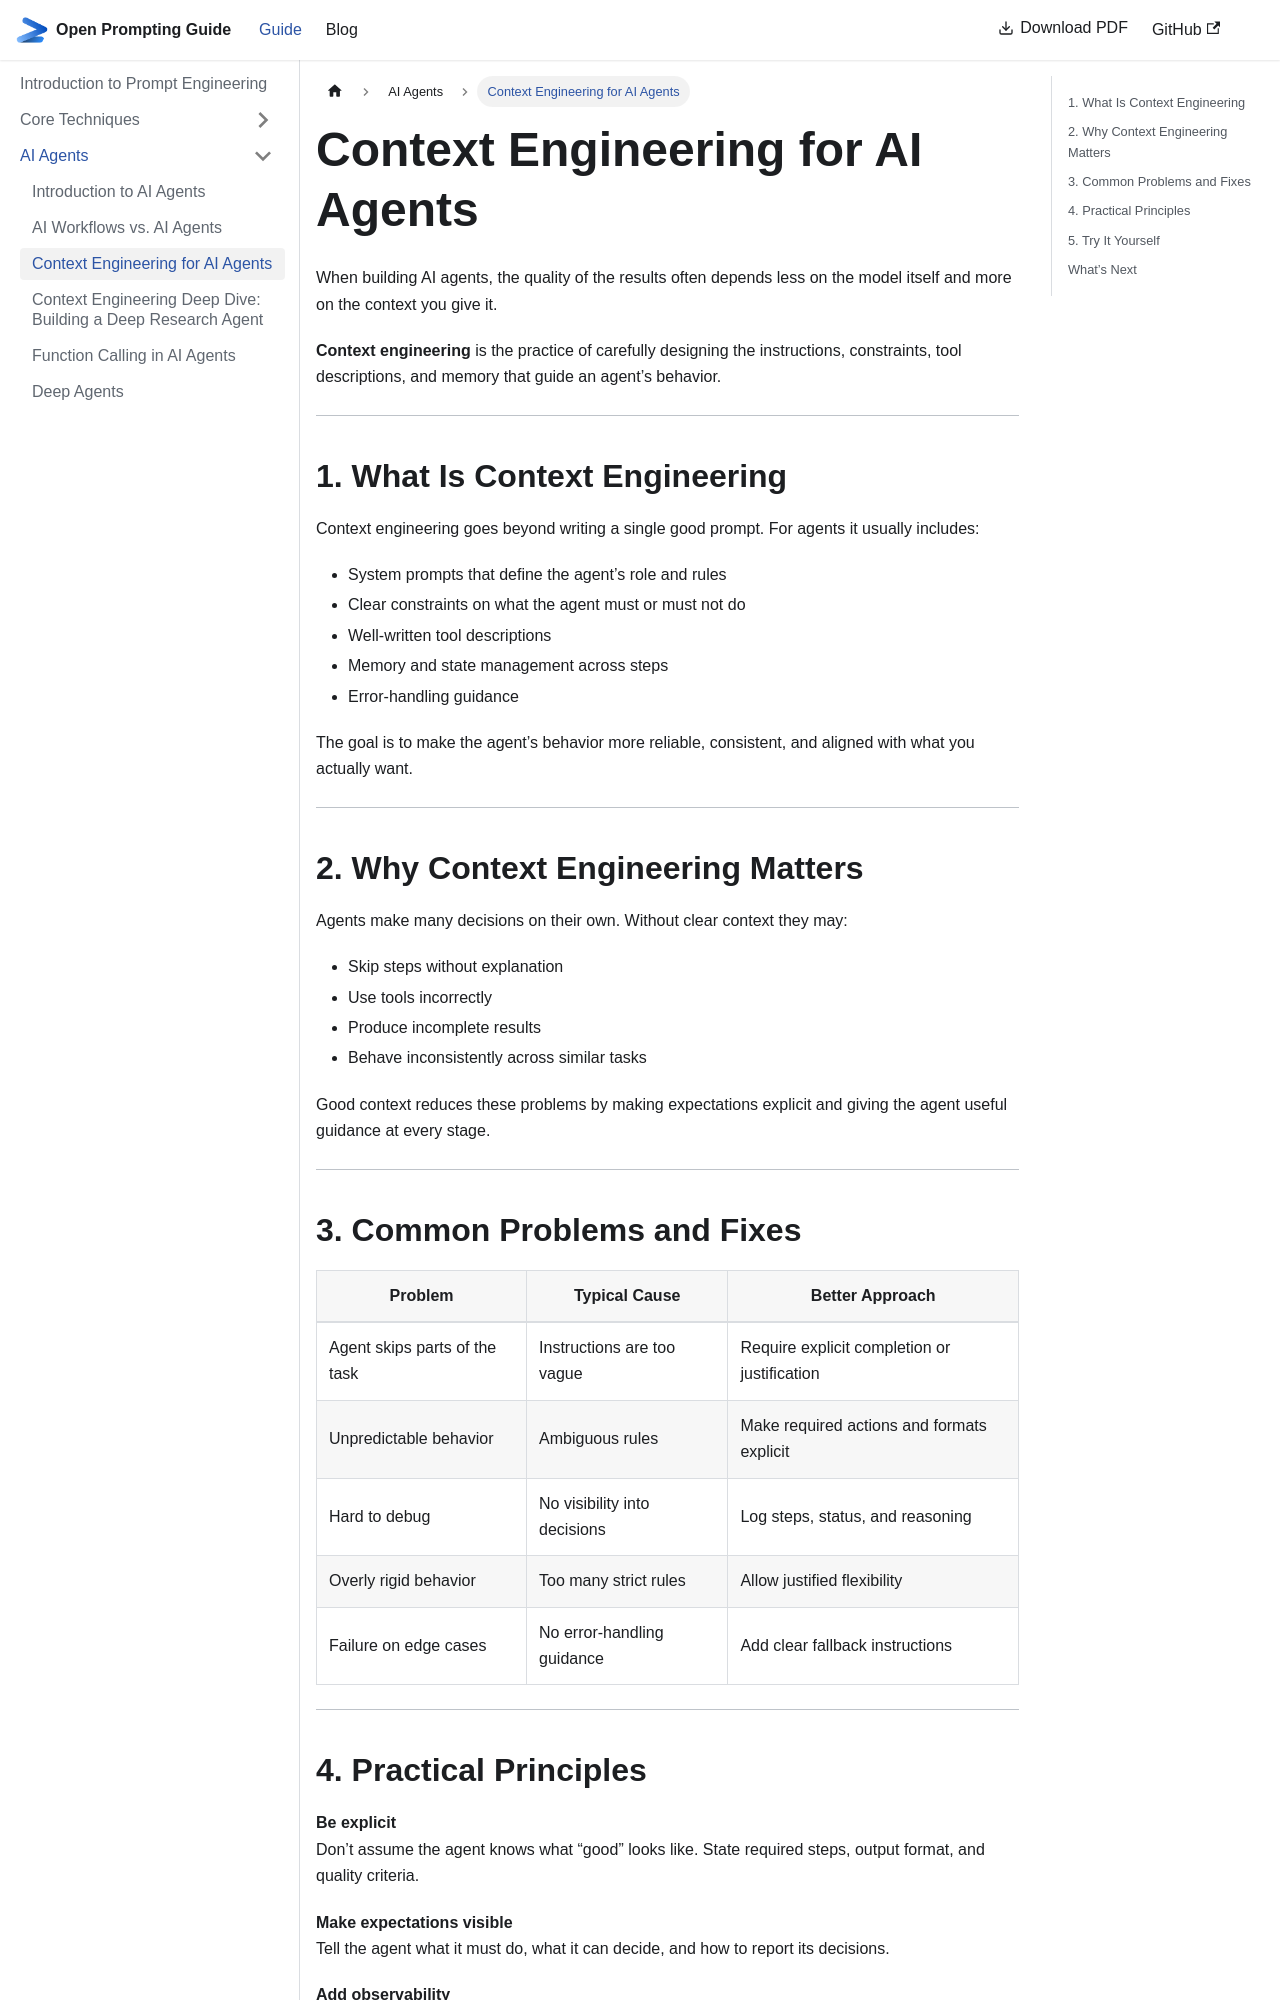

repository: khaledlajili/open-prompting-guide · page: docs/ai-agents/context-engineering/index.html · generator: docusaurus

---
sidebar_position: 3
---

# Context Engineering for AI Agents

When building AI agents, the quality of the results often depends less on the model itself and more on the context you give it.

**Context engineering** is the practice of carefully designing the instructions, constraints, tool descriptions, and memory that guide an agent’s behavior.

---

## 1. What Is Context Engineering

Context engineering goes beyond writing a single good prompt. For agents it usually includes:

- System prompts that define the agent’s role and rules
- Clear constraints on what the agent must or must not do
- Well-written tool descriptions
- Memory and state management across steps
- Error-handling guidance

The goal is to make the agent’s behavior more reliable, consistent, and aligned with what you actually want.

---

## 2. Why Context Engineering Matters

Agents make many decisions on their own. Without clear context they may:

- Skip steps without explanation
- Use tools incorrectly
- Produce incomplete results
- Behave inconsistently across similar tasks

Good context reduces these problems by making expectations explicit and giving the agent useful guidance at every stage.

---

## 3. Common Problems and Fixes

| Problem                        | Typical Cause                          | Better Approach                                      |
|--------------------------------|----------------------------------------|------------------------------------------------------|
| Agent skips parts of the task  | Instructions are too vague             | Require explicit completion or justification         |
| Unpredictable behavior         | Ambiguous rules                        | Make required actions and formats explicit           |
| Hard to debug                  | No visibility into decisions           | Log steps, status, and reasoning                     |
| Overly rigid behavior          | Too many strict rules                  | Allow justified flexibility                          |
| Failure on edge cases          | No error-handling guidance             | Add clear fallback instructions                      |

---
